13-way image classification set "data" from GitHub (Monster-IA-Team/Monster-IA-Backend); label vocabulary: basic, Full Throttle, Juiced Mango Loco, Juiced Monarch, The Doctor, Ultra Blue, Ultra Fiesta Mango, Ultra Gold, Ultra Peachy Keen, Ultra Red, Ultra Rosa, Ultra Violet, Ultra Watermelon.

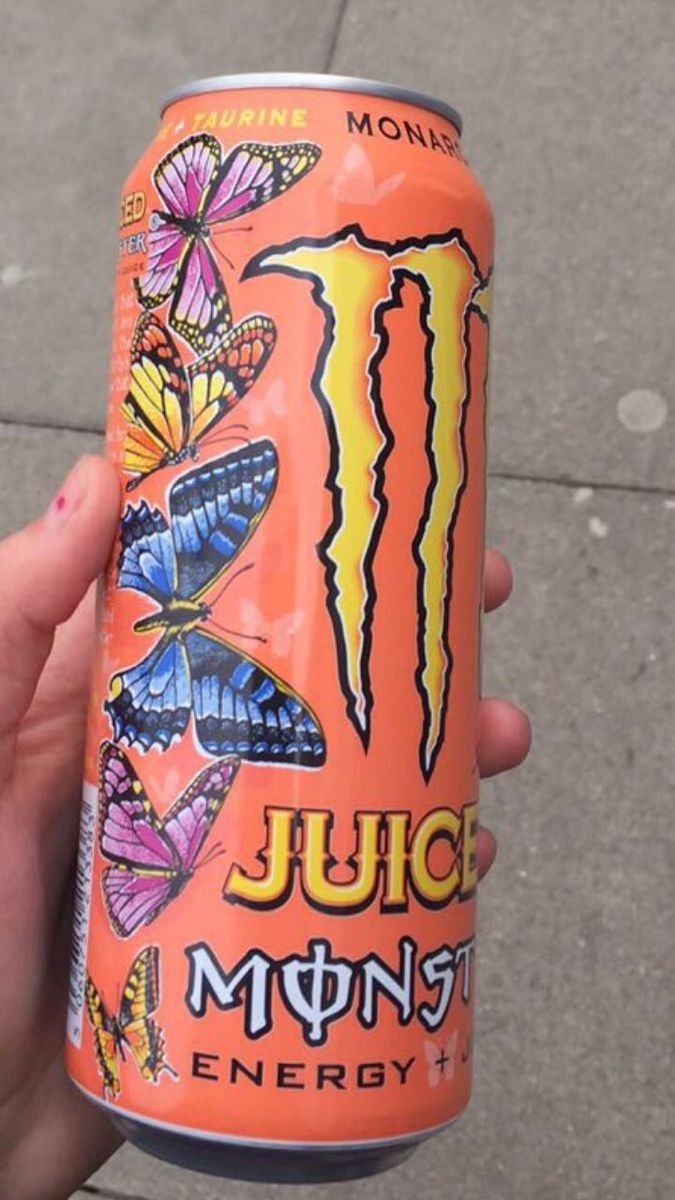
Label: Juiced Monarch

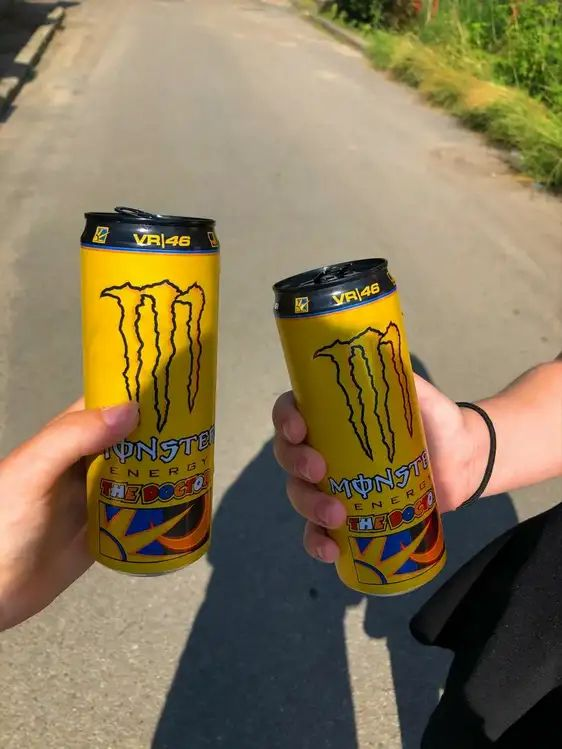
Label: The Doctor

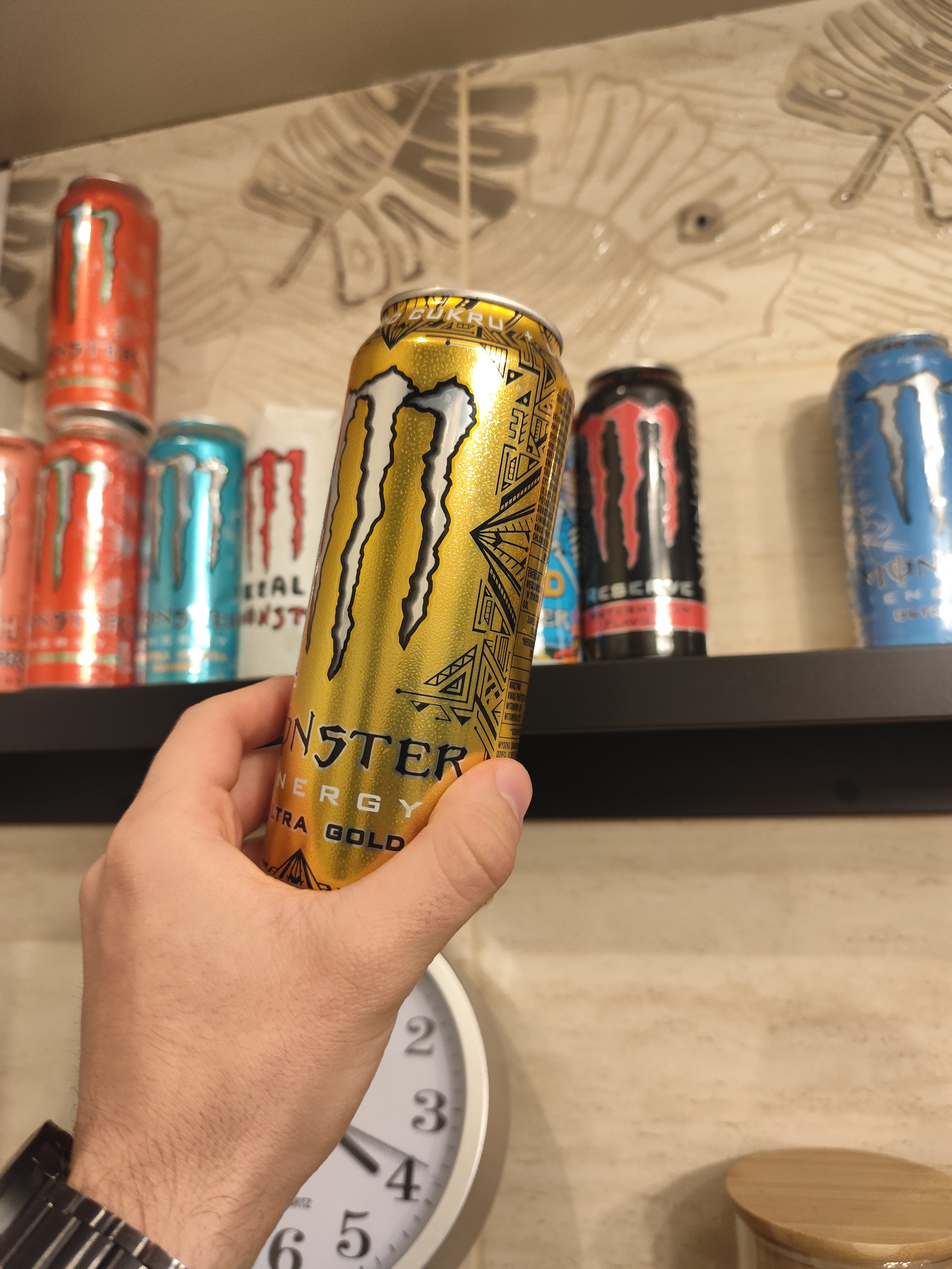
Label: Ultra Gold

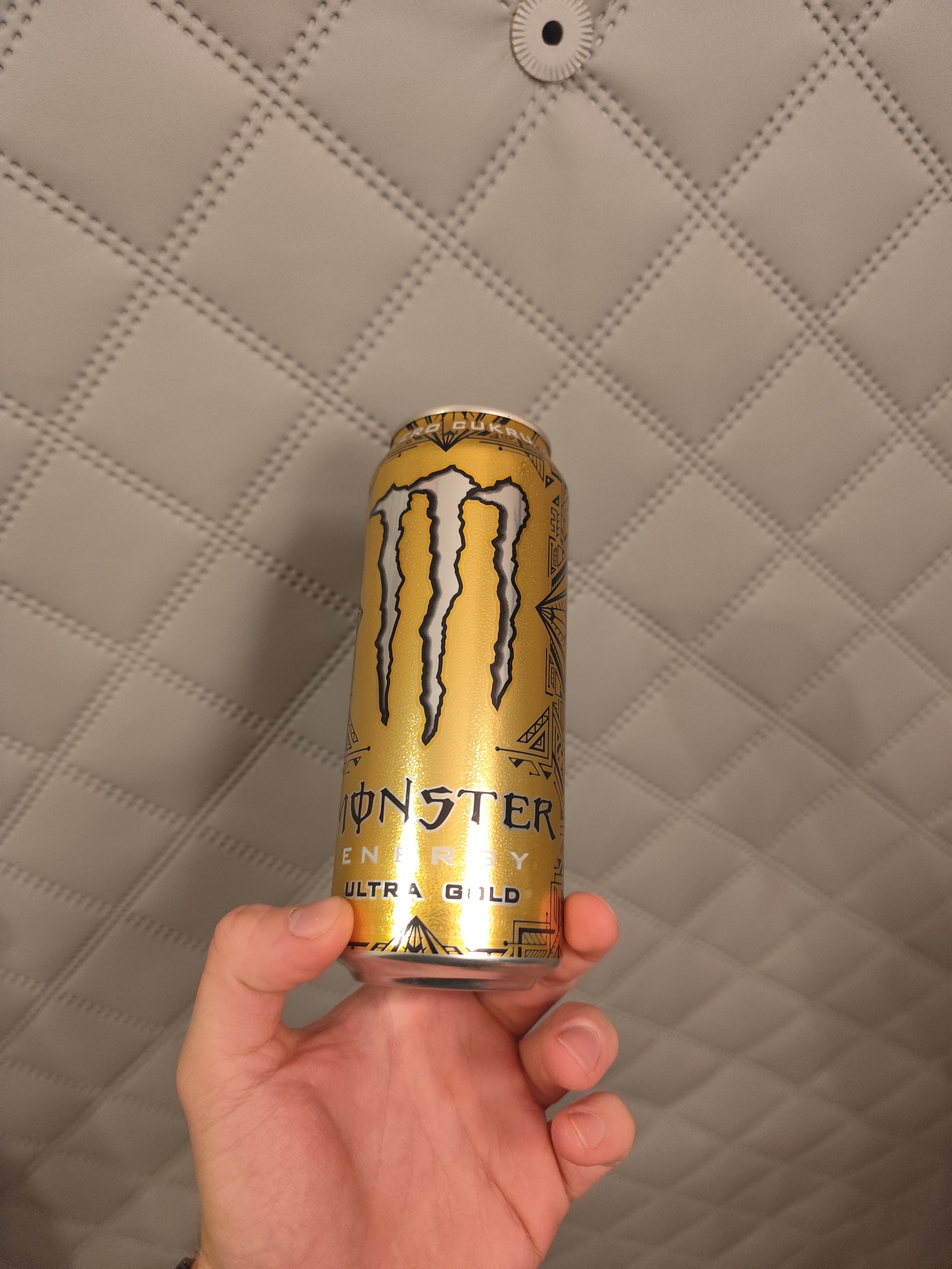
Label: Ultra Gold

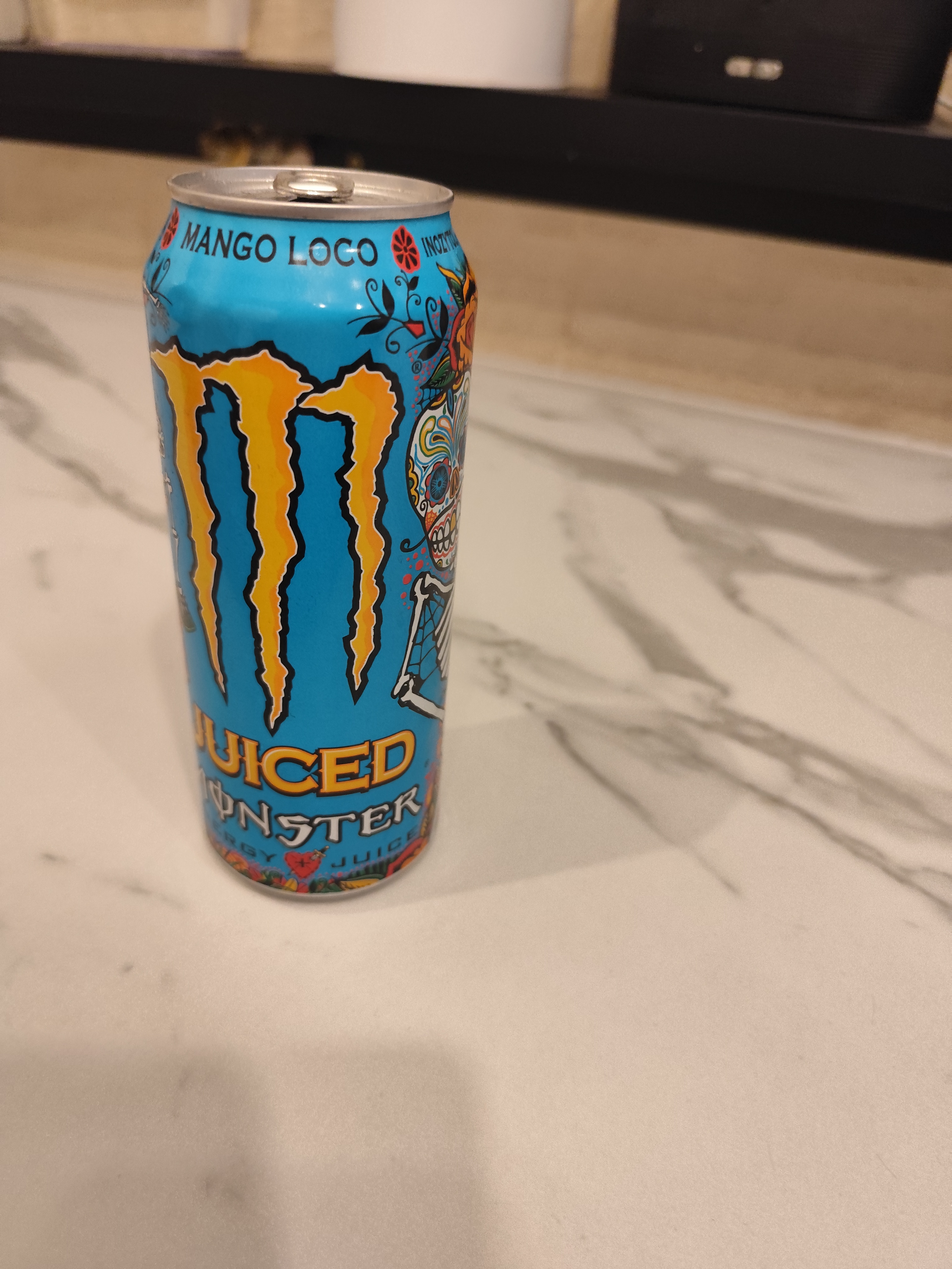
Label: Juiced Mango Loco

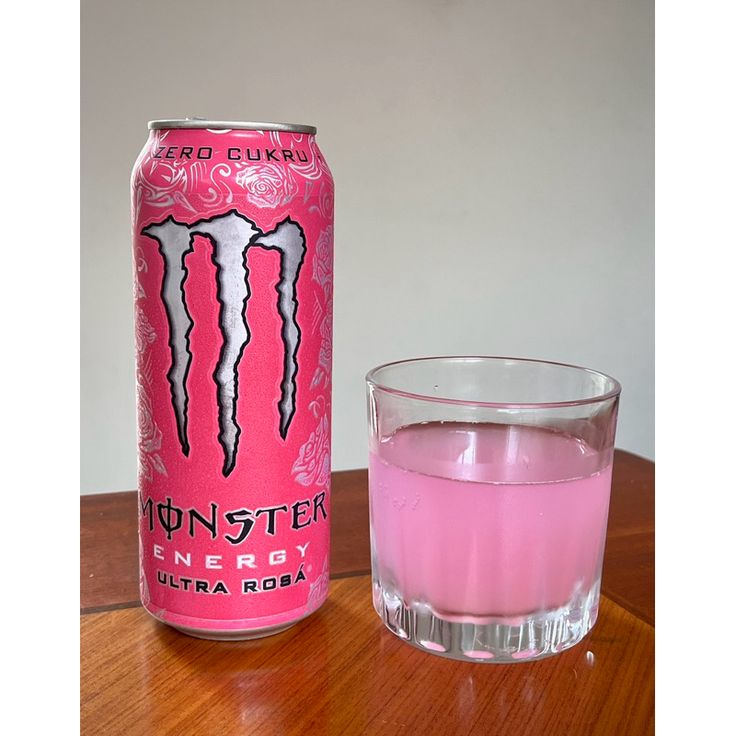
Label: Ultra Rosa
